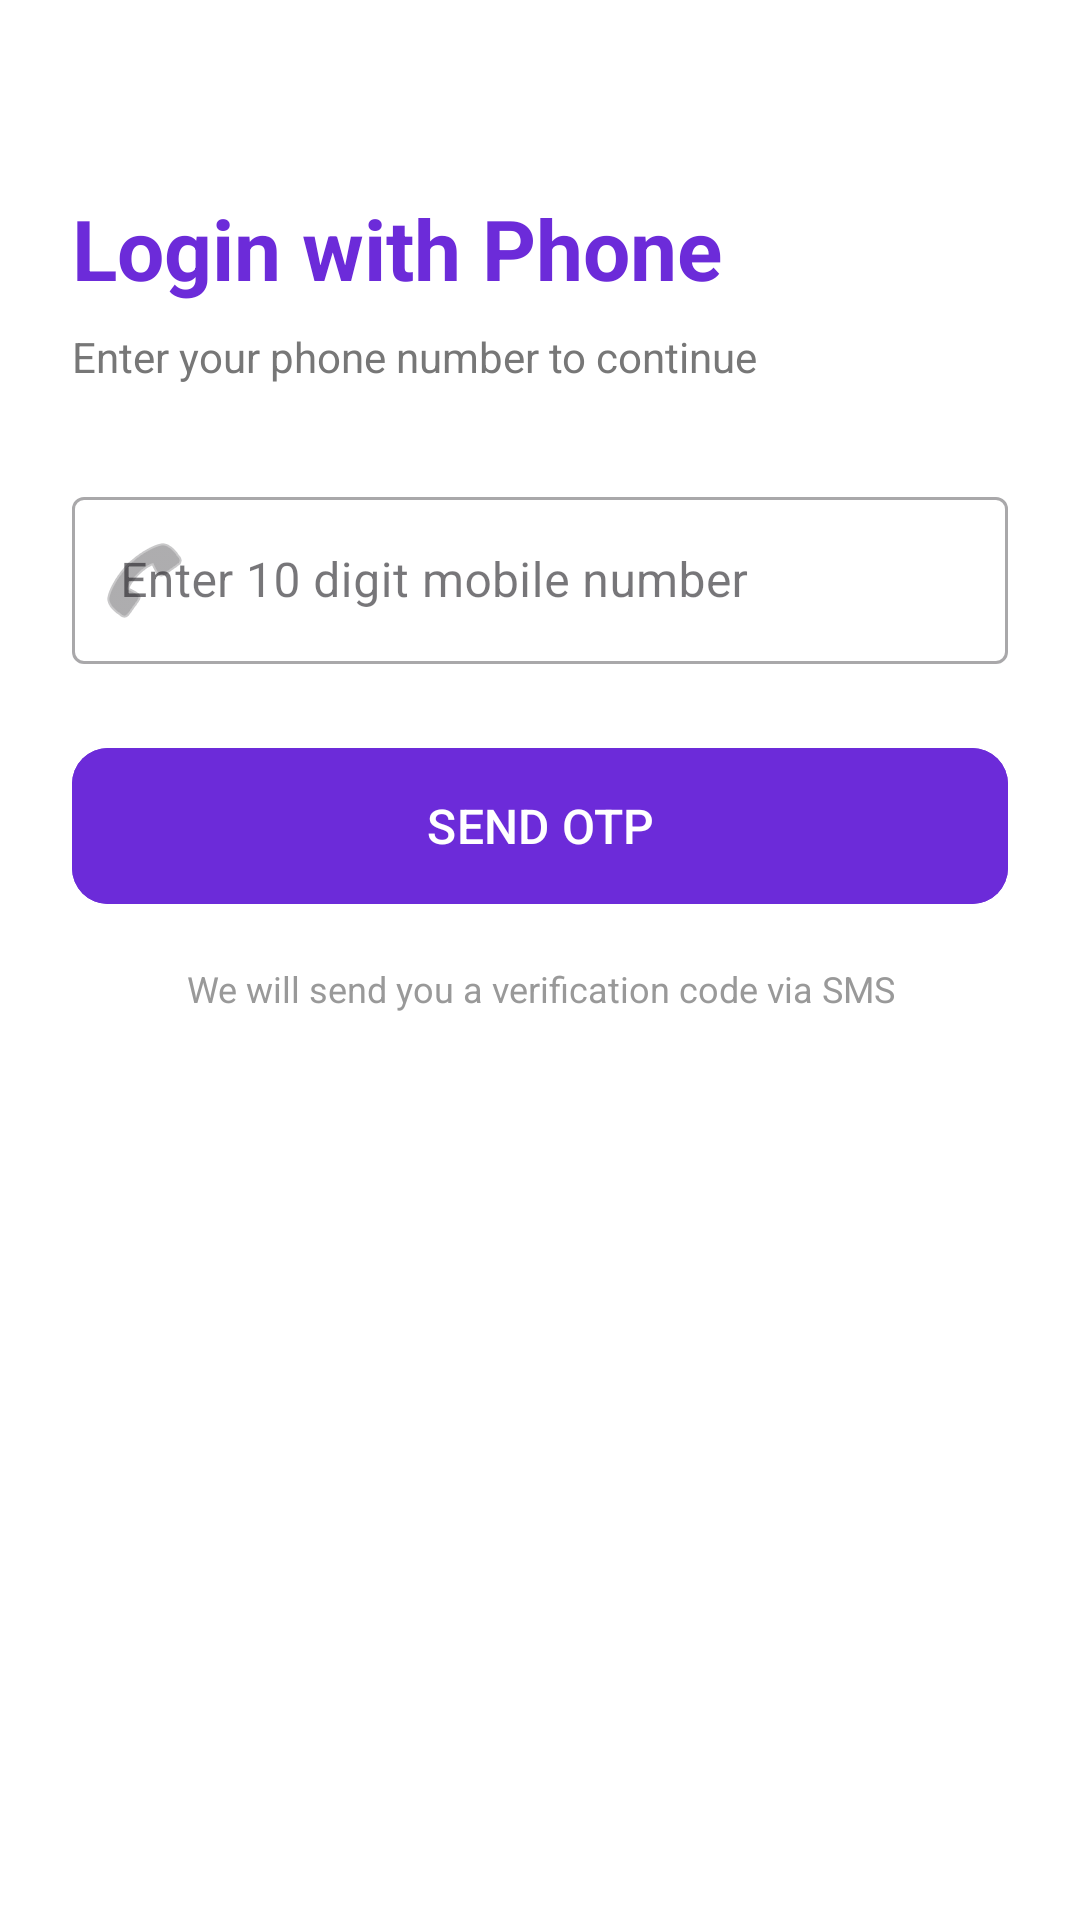

This screen was rendered from an Android layout file. Write that file and the resources it references.
<!-- AndroidManifest.xml: application theme Theme.MessMateDelivery -->
<!-- res/layout/activity_login.xml -->
<?xml version="1.0" encoding="utf-8"?>
<LinearLayout xmlns:android="http://schemas.android.com/apk/res/android"
    xmlns:app="http://schemas.android.com/apk/res-auto"
    android:layout_width="match_parent"
    android:layout_height="match_parent"
    android:orientation="vertical"
    android:padding="24dp"
    android:background="@color/surface_color">

    
    <TextView
        android:layout_width="wrap_content"
        android:layout_height="wrap_content"
        android:text="Login with Phone"
        android:textSize="28sp"
        android:textStyle="bold"
        android:textColor="?attr/colorPrimary"
        android:layout_marginTop="40dp"
        android:layout_marginBottom="8dp" />

    
    <TextView
        android:layout_width="wrap_content"
        android:layout_height="wrap_content"
        android:text="Enter your phone number to continue"
        android:textSize="14sp"
        android:textColor="#777"
        android:layout_marginBottom="32dp" />

    
    <com.google.android.material.textfield.TextInputLayout
        android:layout_width="match_parent"
        android:layout_height="wrap_content"
        android:layout_marginBottom="24dp"
        style="@style/Widget.MaterialComponents.TextInputLayout.OutlinedBox"
        app:startIconDrawable="@android:drawable/ic_menu_call">

        <com.google.android.material.textfield.TextInputEditText
            android:id="@+id/etPhone"
            android:layout_width="match_parent"
            android:layout_height="wrap_content"
            android:hint="Enter 10 digit mobile number"
            android:inputType="phone"
            android:maxLength="13" />
    </com.google.android.material.textfield.TextInputLayout>

    
    <FrameLayout
        android:layout_width="match_parent"
        android:layout_height="wrap_content">

        <com.google.android.material.button.MaterialButton
            android:id="@+id/btnLogin"
            android:layout_width="match_parent"
            android:layout_height="60dp"
            android:text="SEND OTP"
            android:textSize="16sp"
            android:textAllCaps="true"
            android:backgroundTint="?attr/colorPrimary"
            android:textColor="@android:color/white"
            app:cornerRadius="12dp" />

        <ProgressBar
            android:id="@+id/progressBar"
            android:layout_width="32dp"
            android:layout_height="32dp"
            android:layout_gravity="center"
            android:visibility="gone"
            android:indeterminateTint="@android:color/white" />

    </FrameLayout>

    
    <TextView
        android:layout_width="match_parent"
        android:layout_height="wrap_content"
        android:text="We will send you a verification code via SMS"
        android:textSize="12sp"
        android:textColor="#999"
        android:layout_marginTop="16dp"
        android:gravity="center" />

</LinearLayout>
<!-- resources referenced by this layout -->
<resources>
  <color name="surface_color">#FFFFFF</color>
  <style name="Theme.MessMateDelivery" parent="Theme.Material3.Light.NoActionBar">
  
          
          <item name="colorPrimary">@color/purple_primary</item>
          <item name="colorOnPrimary">@color/white</item>
  
          
          <item name="colorSecondary">#1565C0</item>
          <item name="colorOnSecondary">@color/white</item>
  
          
          <item name="android:statusBarColor">?attr/colorPrimary</item>
  
      </style>
  <color name="purple_primary">#6C2BD9</color>
  <color name="white">#FFFFFFFF</color>
</resources>
